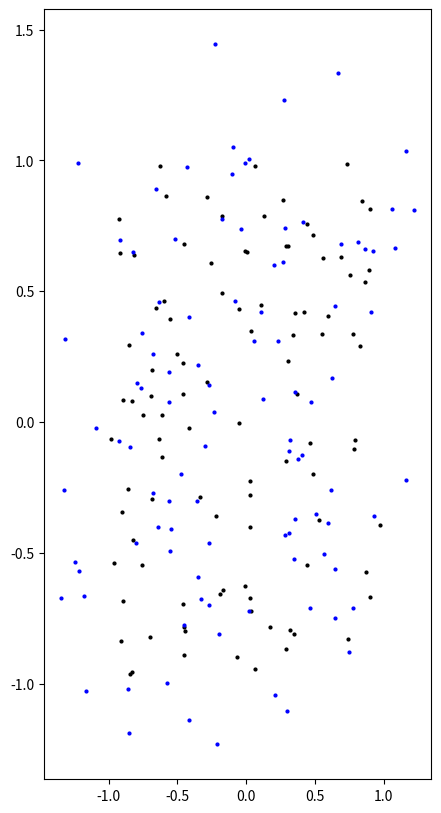

The matplotlib source for this figure:
import numpy as np 
from numpy import random
import matplotlib.pyplot as plt


# Declare some values.
N = 100 # Number of particles.
N_dim = 3 # Number of dimensions.
box_side = 2 # Side length of box.
v0 = 1 # Velocity scale factor.
dt = 0.1 # Time step.

# Random array of initial particle positions,
# such that particles lie within box centred at (0,0,0).
x = random.rand(N, 3) * box_side - 0.5*box_side

# Random array of initial particle velocities.
v = random.rand(N, 3) * v0 - 0.5*v0

#print(x)
#print(v)

def update_positions(x0, v0, dt):
    """
    Calculates the positions after time dt, given particle positions and velocities.

    Acceleration assumed to be zero, so this is exact.

    Arguments:
    x0: 2D numpy array of particle position coordinates.
    v0: 2D numpy array of particle velocity components.
    dt: the time step to be used.
    
    Returns:
    2D numpy array of positions
    """	
    return x0 + v0*dt	




fig, ax = plt.subplots(figsize = (5,10))
ax.plot(x[:,0], x[:,1], 'ko', ms = 2.0)

for i in range(10):
	x = update_positions(x,v,dt)


ax.plot(x[:,0], x[:,1], 'bo', ms = 2.0)
plt.show()